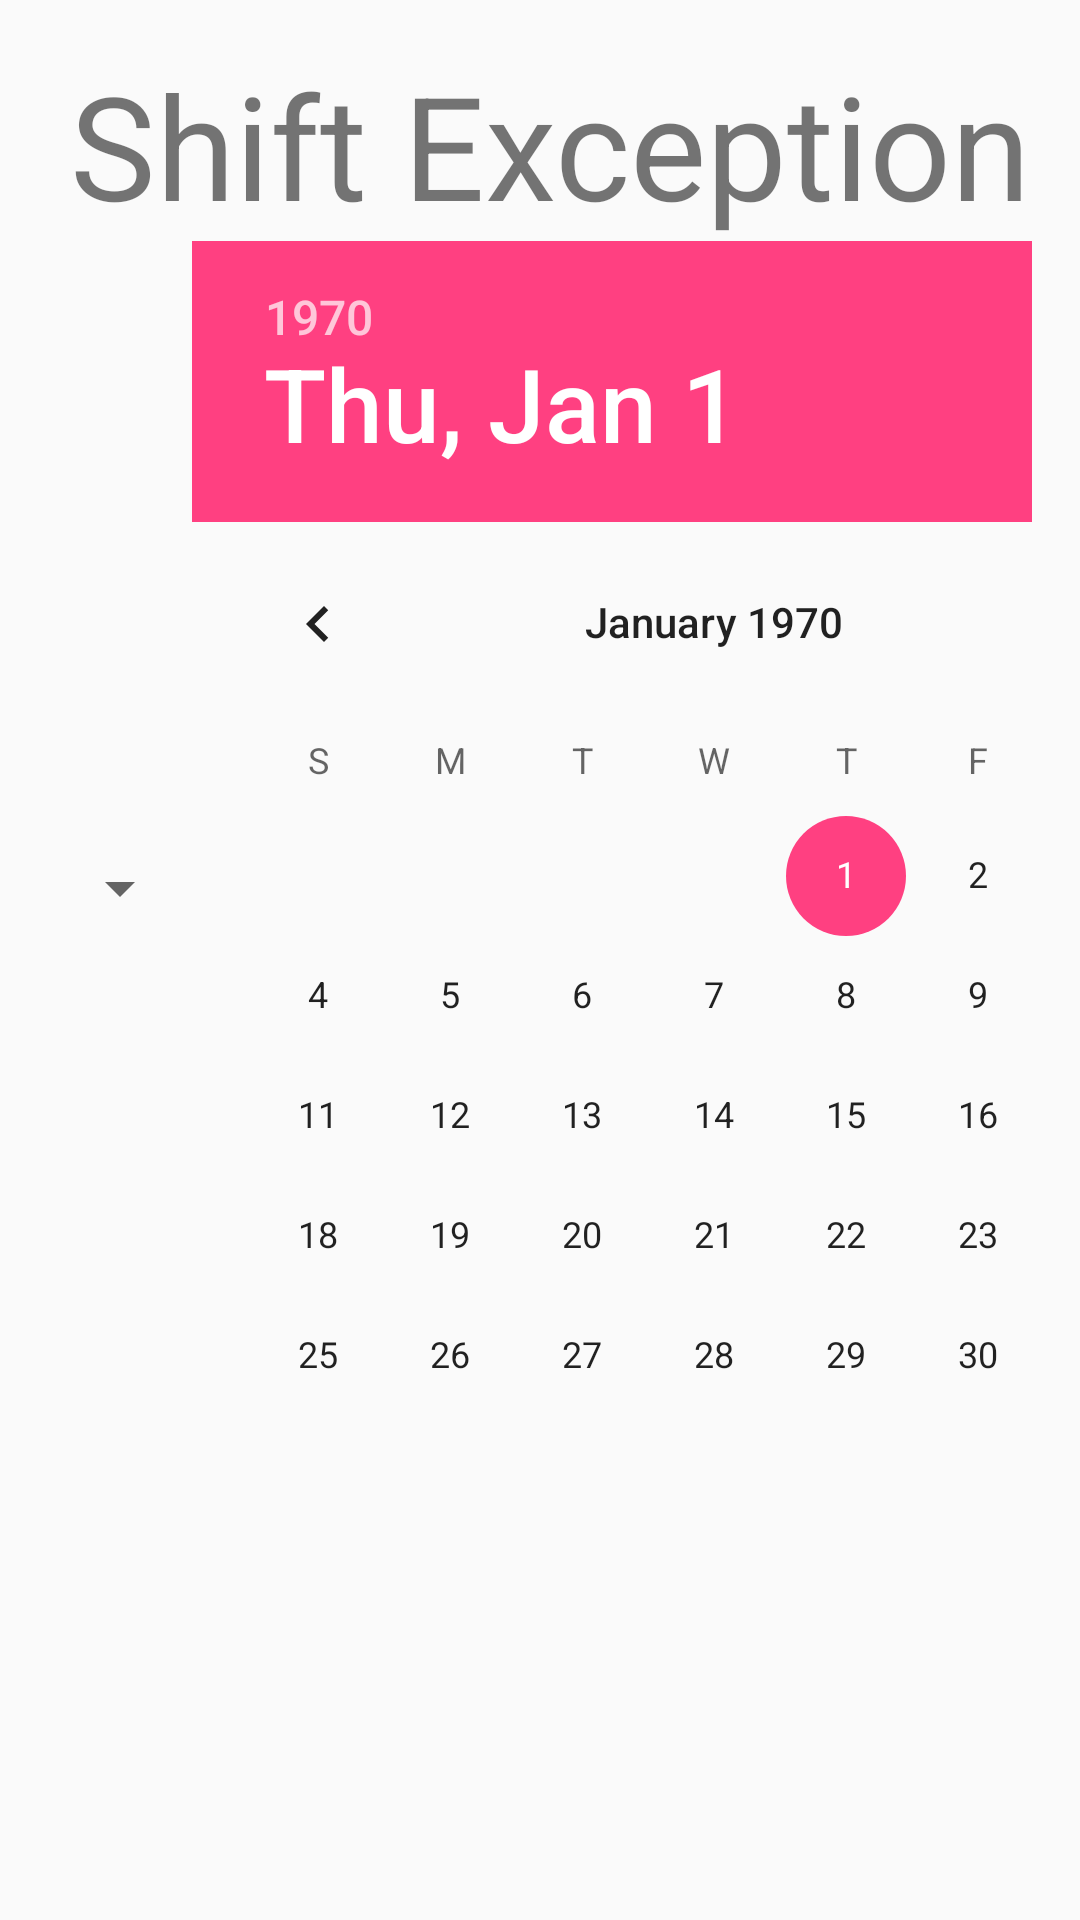

Reconstruct the res/layout file that produces this screen, plus the resources it refers to.
<!-- AndroidManifest.xml: application theme AppTheme -->
<!-- res/layout/activity_manager_shift_exception.xml -->
<?xml version="1.0" encoding="utf-8"?>
<TableLayout xmlns:android="http://schemas.android.com/apk/res/android"
    xmlns:tools="http://schemas.android.com/tools"
    android:layout_width="match_parent"
    android:layout_height="match_parent"
    android:paddingBottom="@dimen/activity_vertical_margin"
    android:paddingLeft="@dimen/activity_horizontal_margin"
    android:paddingRight="@dimen/activity_horizontal_margin"
    android:paddingTop="@dimen/activity_vertical_margin"
    android:stretchColumns="*"
    tools:context="com.ashtonmansion.ashtonmansioncloverapp.activity.shift.ShiftExceptionManagementActivity">

    <TableRow android:layout_width="match_parent">

        <TextView
            android:id="@+id/shift_exception_management_header_tv"
            android:layout_width="fill_parent"
            android:layout_gravity="center_horizontal"
            android:text="@string/shift_exception_management_header_tv_str"
            android:textSize="@dimen/activity_header_size" />
    </TableRow>

    <TableRow>

        <LinearLayout
            android:layout_width="match_parent"
            android:layout_span="1">

            <Spinner
                android:id="@+id/shift_exception_employee_dropdown"
                android:layout_width="wrap_content"
                android:layout_height="match_parent" />

            <DatePicker
                android:id="@+id/shift_exception_datepicker"
                android:layout_width="wrap_content"
                android:layout_height="match_parent"
                android:layout_gravity="center" />

            <TimePicker
                android:id="@+id/shift_exception_timepicker"
                android:layout_width="wrap_content"
                android:layout_height="match_parent"
                android:layout_gravity="center" />

            <Spinner
                android:id="@+id/shift_exception_duration_dropdown"
                android:layout_width="wrap_content"
                android:layout_height="match_parent"
                android:layout_gravity="center" />

            <Button
                android:id="@+id/add_shift_exception_btn"
                android:layout_width="wrap_content"
                android:layout_height="match_parent"
                android:text="@string/add_shift_exception_btn_str" />
        </LinearLayout>
    </TableRow>

    <TableRow>

        <TableLayout android:id="@+id/shift_exception_table" />
    </TableRow>
</TableLayout>
<!-- resources referenced by this layout -->
<resources>
  <dimen name="activity_header_size">48sp</dimen>
  <dimen name="activity_horizontal_margin">16dp</dimen>
  <dimen name="activity_vertical_margin">16dp</dimen>
  <string name="add_shift_exception_btn_str">Submit Exception</string>
  <string name="shift_exception_management_header_tv_str">Shift Exception Management</string>
  <style name="AppTheme" parent="Theme.AppCompat.Light.DarkActionBar">
          
          <item name="colorPrimary">@color/colorPrimary</item>
          <item name="colorPrimaryDark">@color/colorPrimaryDark</item>
          <item name="colorAccent">@color/colorAccent</item>
      </style>
  <color name="colorPrimary">#3F51B5</color>
  <color name="colorPrimaryDark">#303F9F</color>
  <color name="colorAccent">#FF4081</color>
</resources>
